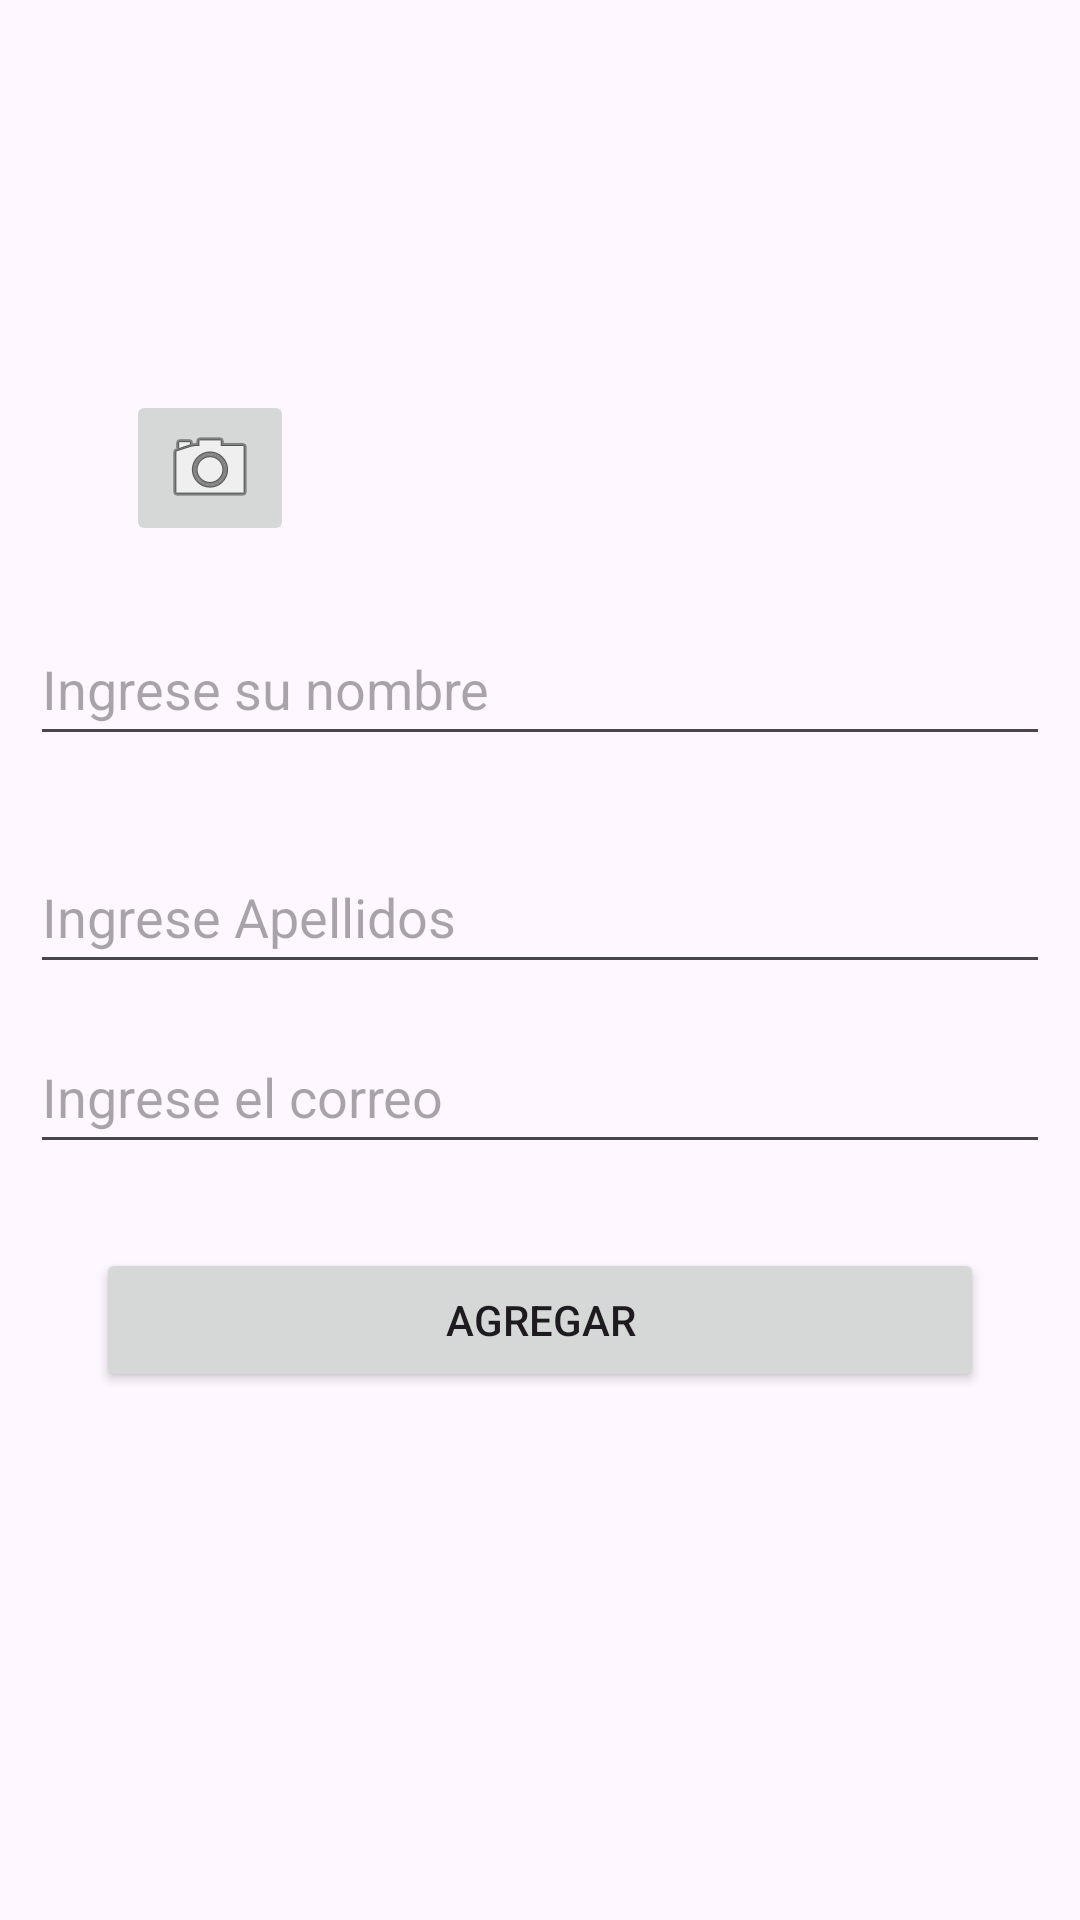

This screen was rendered from an Android layout file. Write that file and the resources it references.
<!-- AndroidManifest.xml: application theme Theme.PM01APP1 -->
<!-- res/layout/activity_principal.xml -->
<?xml version="1.0" encoding="utf-8"?>
<androidx.constraintlayout.widget.ConstraintLayout xmlns:android="http://schemas.android.com/apk/res/android"
    xmlns:app="http://schemas.android.com/apk/res-auto"
    xmlns:tools="http://schemas.android.com/tools"
    android:id="@+id/main"
    android:layout_width="match_parent"
    android:layout_height="match_parent"
    tools:context=".ActivityPrincipal">

    <EditText
        android:id="@+id/nombres"
        android:layout_width="0dp"
        android:layout_height="wrap_content"
        android:layout_marginStart="10dp"
        android:layout_marginTop="204dp"
        android:layout_marginEnd="10dp"
        android:ems="10"
        android:hint="Ingrese su nombre"
        android:inputType="text"
        android:minHeight="48dp"
        app:layout_constraintEnd_toEndOf="parent"
        app:layout_constraintHorizontal_bias="0.0"
        app:layout_constraintStart_toStartOf="parent"
        app:layout_constraintTop_toTopOf="parent" />

    <EditText
        android:id="@+id/correo"
        android:layout_width="0dp"
        android:layout_height="wrap_content"
        android:layout_marginStart="10dp"
        android:layout_marginTop="12dp"
        android:layout_marginEnd="10dp"
        android:ems="10"
        android:hint="Ingrese el correo"
        android:inputType="text|textEmailAddress"
        android:minHeight="48dp"
        app:layout_constraintEnd_toEndOf="parent"
        app:layout_constraintHorizontal_bias="0.0"
        app:layout_constraintStart_toStartOf="parent"
        app:layout_constraintTop_toBottomOf="@+id/apellidos" />

    <Button
        android:id="@+id/btnProcesar"
        android:layout_width="0dp"
        android:layout_height="wrap_content"
        android:layout_marginStart="32dp"
        android:layout_marginTop="28dp"
        android:layout_marginEnd="32dp"
        android:text="Agregar"
        app:layout_constraintEnd_toEndOf="parent"
        app:layout_constraintHorizontal_bias="1.0"
        app:layout_constraintStart_toStartOf="parent"
        app:layout_constraintTop_toBottomOf="@+id/correo" />

    <EditText
        android:id="@+id/apellidos"
        android:layout_width="0dp"
        android:layout_height="wrap_content"
        android:layout_marginStart="10dp"
        android:layout_marginTop="28dp"
        android:layout_marginEnd="10dp"
        android:ems="10"
        android:hint="Ingrese Apellidos"
        android:inputType="text"
        android:minHeight="48dp"
        app:layout_constraintEnd_toEndOf="parent"
        app:layout_constraintHorizontal_bias="0.0"
        app:layout_constraintStart_toStartOf="parent"
        app:layout_constraintTop_toBottomOf="@+id/nombres" />

    <ImageView
        android:id="@+id/vistaFoto"
        android:layout_width="195dp"
        android:layout_height="153dp"
        android:layout_marginStart="126dp"
        android:layout_marginTop="28dp"
        android:layout_marginEnd="157dp"
        app:layout_constraintEnd_toEndOf="parent"
        app:layout_constraintHorizontal_bias="0.0"
        app:layout_constraintStart_toStartOf="parent"
        app:layout_constraintTop_toTopOf="parent"
        tools:srcCompat="@tools:sample/avatars" />

    <ImageButton
        android:id="@+id/capturarFoto"
        android:layout_width="wrap_content"
        android:layout_height="wrap_content"
        android:layout_marginStart="42dp"
        android:layout_marginTop="130dp"
        android:layout_marginEnd="28dp"
        app:layout_constraintEnd_toStartOf="@+id/vistaFoto"
        app:layout_constraintStart_toStartOf="parent"
        app:layout_constraintTop_toTopOf="parent"
        app:srcCompat="@android:drawable/ic_menu_camera" />

</androidx.constraintlayout.widget.ConstraintLayout>
<!-- resources referenced by this layout -->
<resources>
  <style name="Theme.PM01APP1" parent="Base.Theme.PM01APP1" />
  <style name="Base.Theme.PM01APP1" parent="Theme.Material3.DayNight.NoActionBar">
          
          
      </style>
</resources>
